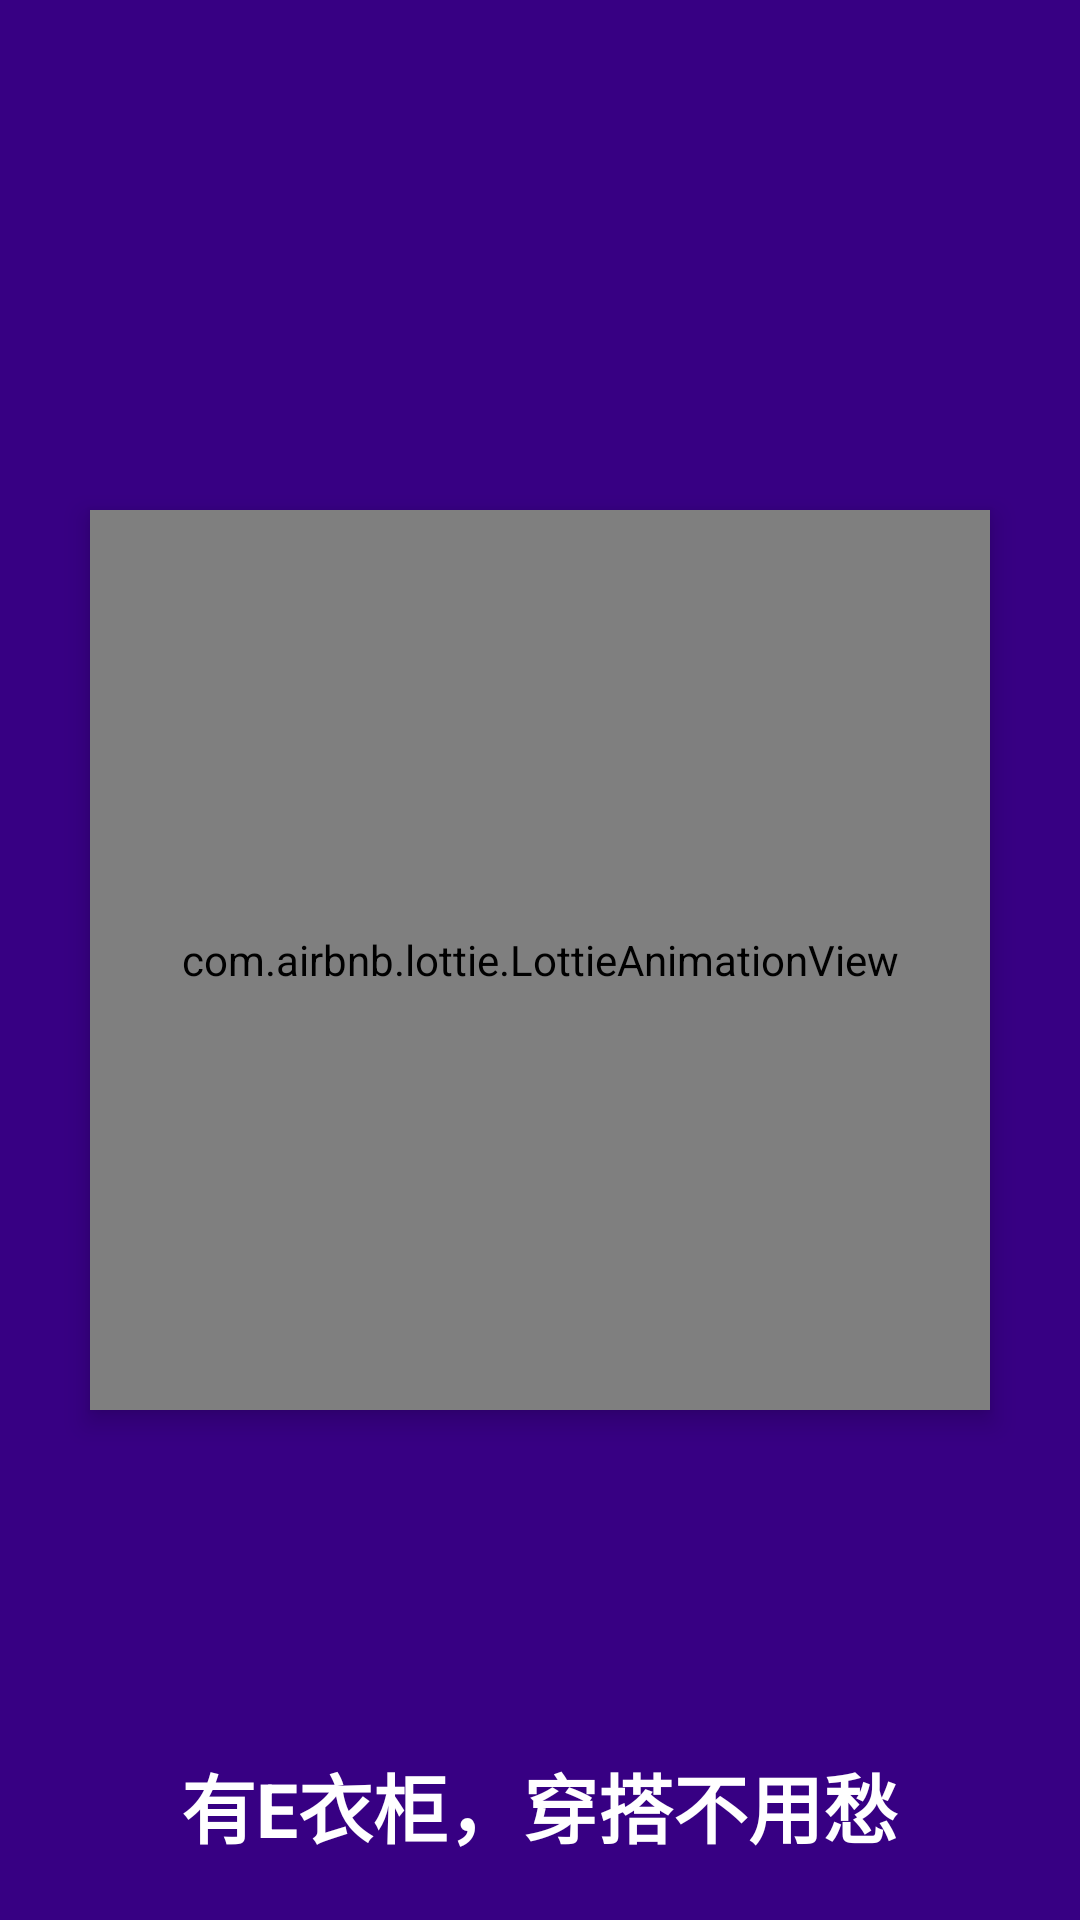

Produce the Android XML layout that renders to this screen, including the resource entries it uses.
<!-- AndroidManifest.xml: application theme Theme.ECloset -->
<!-- res/layout/activity_splash.xml -->
<?xml version="1.0" encoding="utf-8"?>
<RelativeLayout xmlns:android="http://schemas.android.com/apk/res/android"
    xmlns:app="http://schemas.android.com/apk/res-auto"
    xmlns:tools="http://schemas.android.com/tools"
    android:layout_width="match_parent"
    android:layout_height="match_parent"
    android:background="@color/purple"
    tools:context=".Activity.SplashActivity">
    
    <TextView
        android:id="@+id/appName"
        android:layout_width="wrap_content"
        android:layout_height="wrap_content"
        android:textColor="@color/white"
        android:textSize="25dp"
        android:textStyle="bold"
        android:text="有E衣柜，穿搭不用愁"
        android:layout_alignParentBottom="true"
        android:layout_centerHorizontal="true"
        android:layout_margin="20dp"/>
    
    <com.airbnb.lottie.LottieAnimationView
        android:layout_width="300dp"
        android:layout_height="300dp"
        android:layout_centerInParent="true"
        app:lottie_autoPlay="true"

        android:id="@+id/lottie"
        android:elevation="5dp"
        app:lottie_rawRes="@raw/animation2"/>
</RelativeLayout>
<!-- resources referenced by this layout -->
<resources>
  <color name="purple">#FF370083</color>
  <color name="white">#FFFFFFFF</color>
  <style name="Theme.ECloset" parent="Base.Theme.ECloset" />
  <style name="Base.Theme.ECloset" parent="Theme.Material3.Light.NoActionBar">
          
          
          <item name="android:windowTranslucentNavigation">true</item>
          <item name="android:windowLightStatusBar">true</item>
          <item name="android:statusBarColor">@android:color/transparent</item>
  
  
      </style>
</resources>
